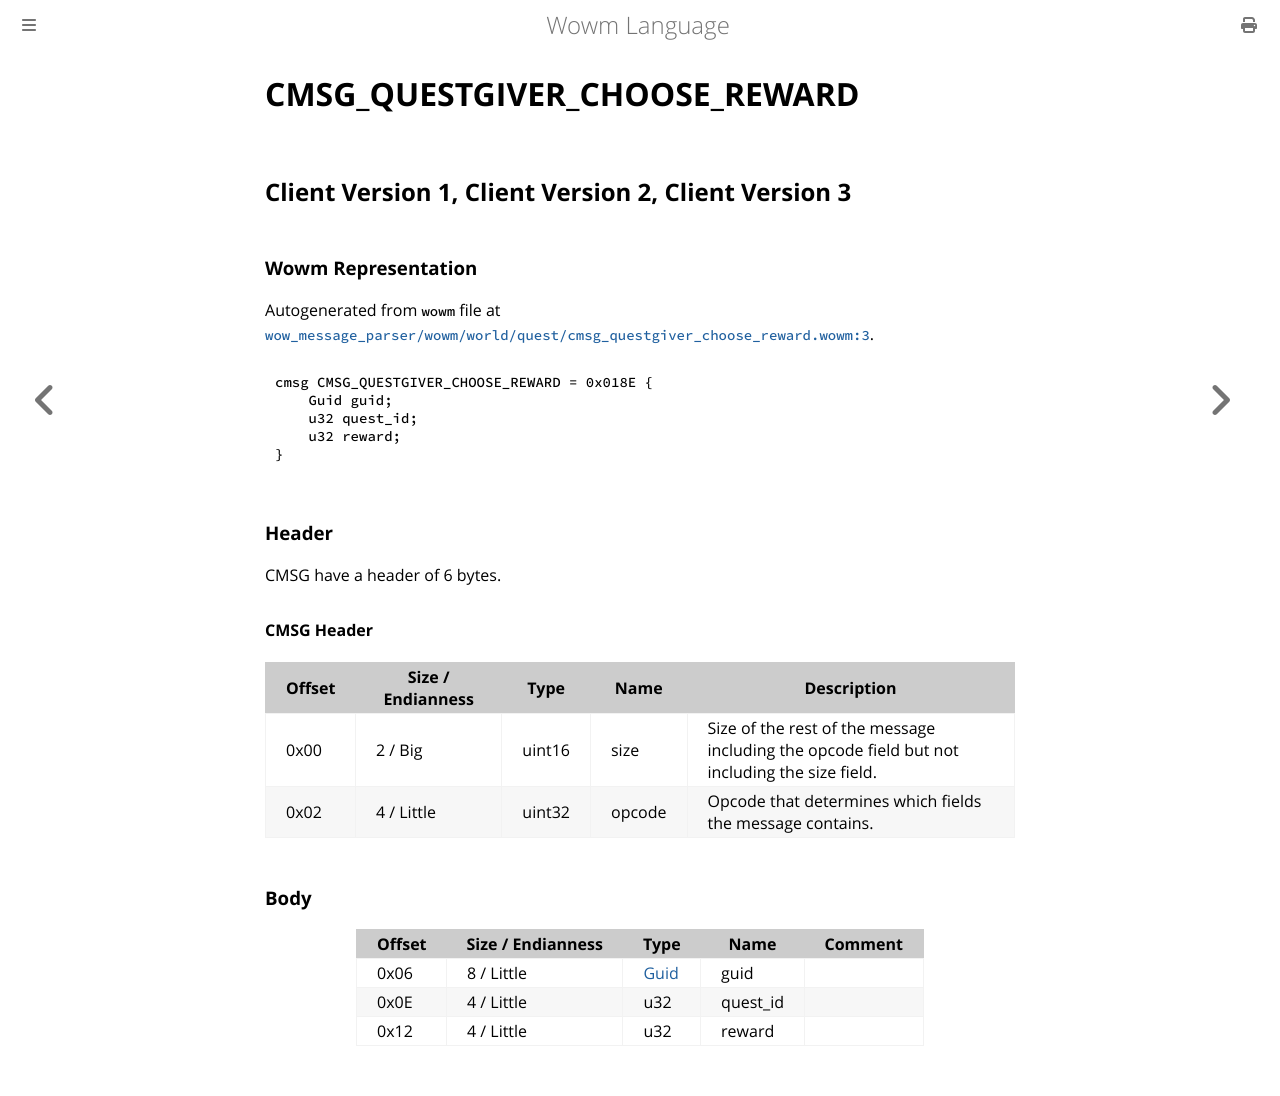

repository: gtker/wow_messages · page: docs/cmsg_questgiver_choose_reward.html · generator: mdbook

# CMSG_QUESTGIVER_CHOOSE_REWARD

## Client Version 1, Client Version 2, Client Version 3

### Wowm Representation

Autogenerated from `wowm` file at [`wow_message_parser/wowm/world/quest/cmsg_questgiver_choose_reward.wowm:3`](https://github.com/gtker/wow_messages/tree/main/wow_message_parser/wowm/world/quest/cmsg_questgiver_choose_reward.wowm#L3).
```rust,ignore
cmsg CMSG_QUESTGIVER_CHOOSE_REWARD = 0x018E {
    Guid guid;
    u32 quest_id;
    u32 reward;
}
```
### Header

CMSG have a header of 6 bytes.

#### CMSG Header

| Offset | Size / Endianness | Type   | Name   | Description |
| ------ | ----------------- | ------ | ------ | ----------- |
| 0x00   | 2 / Big           | uint16 | size   | Size of the rest of the message including the opcode field but not including the size field.|
| 0x02   | 4 / Little        | uint32 | opcode | Opcode that determines which fields the message contains.|

### Body

| Offset | Size / Endianness | Type | Name | Comment |
| ------ | ----------------- | ---- | ---- | ------- |
| 0x06 | 8 / Little | [Guid](../types/packed-guid.md) | guid |  |
| 0x0E | 4 / Little | u32 | quest_id |  |
| 0x12 | 4 / Little | u32 | reward |  |
